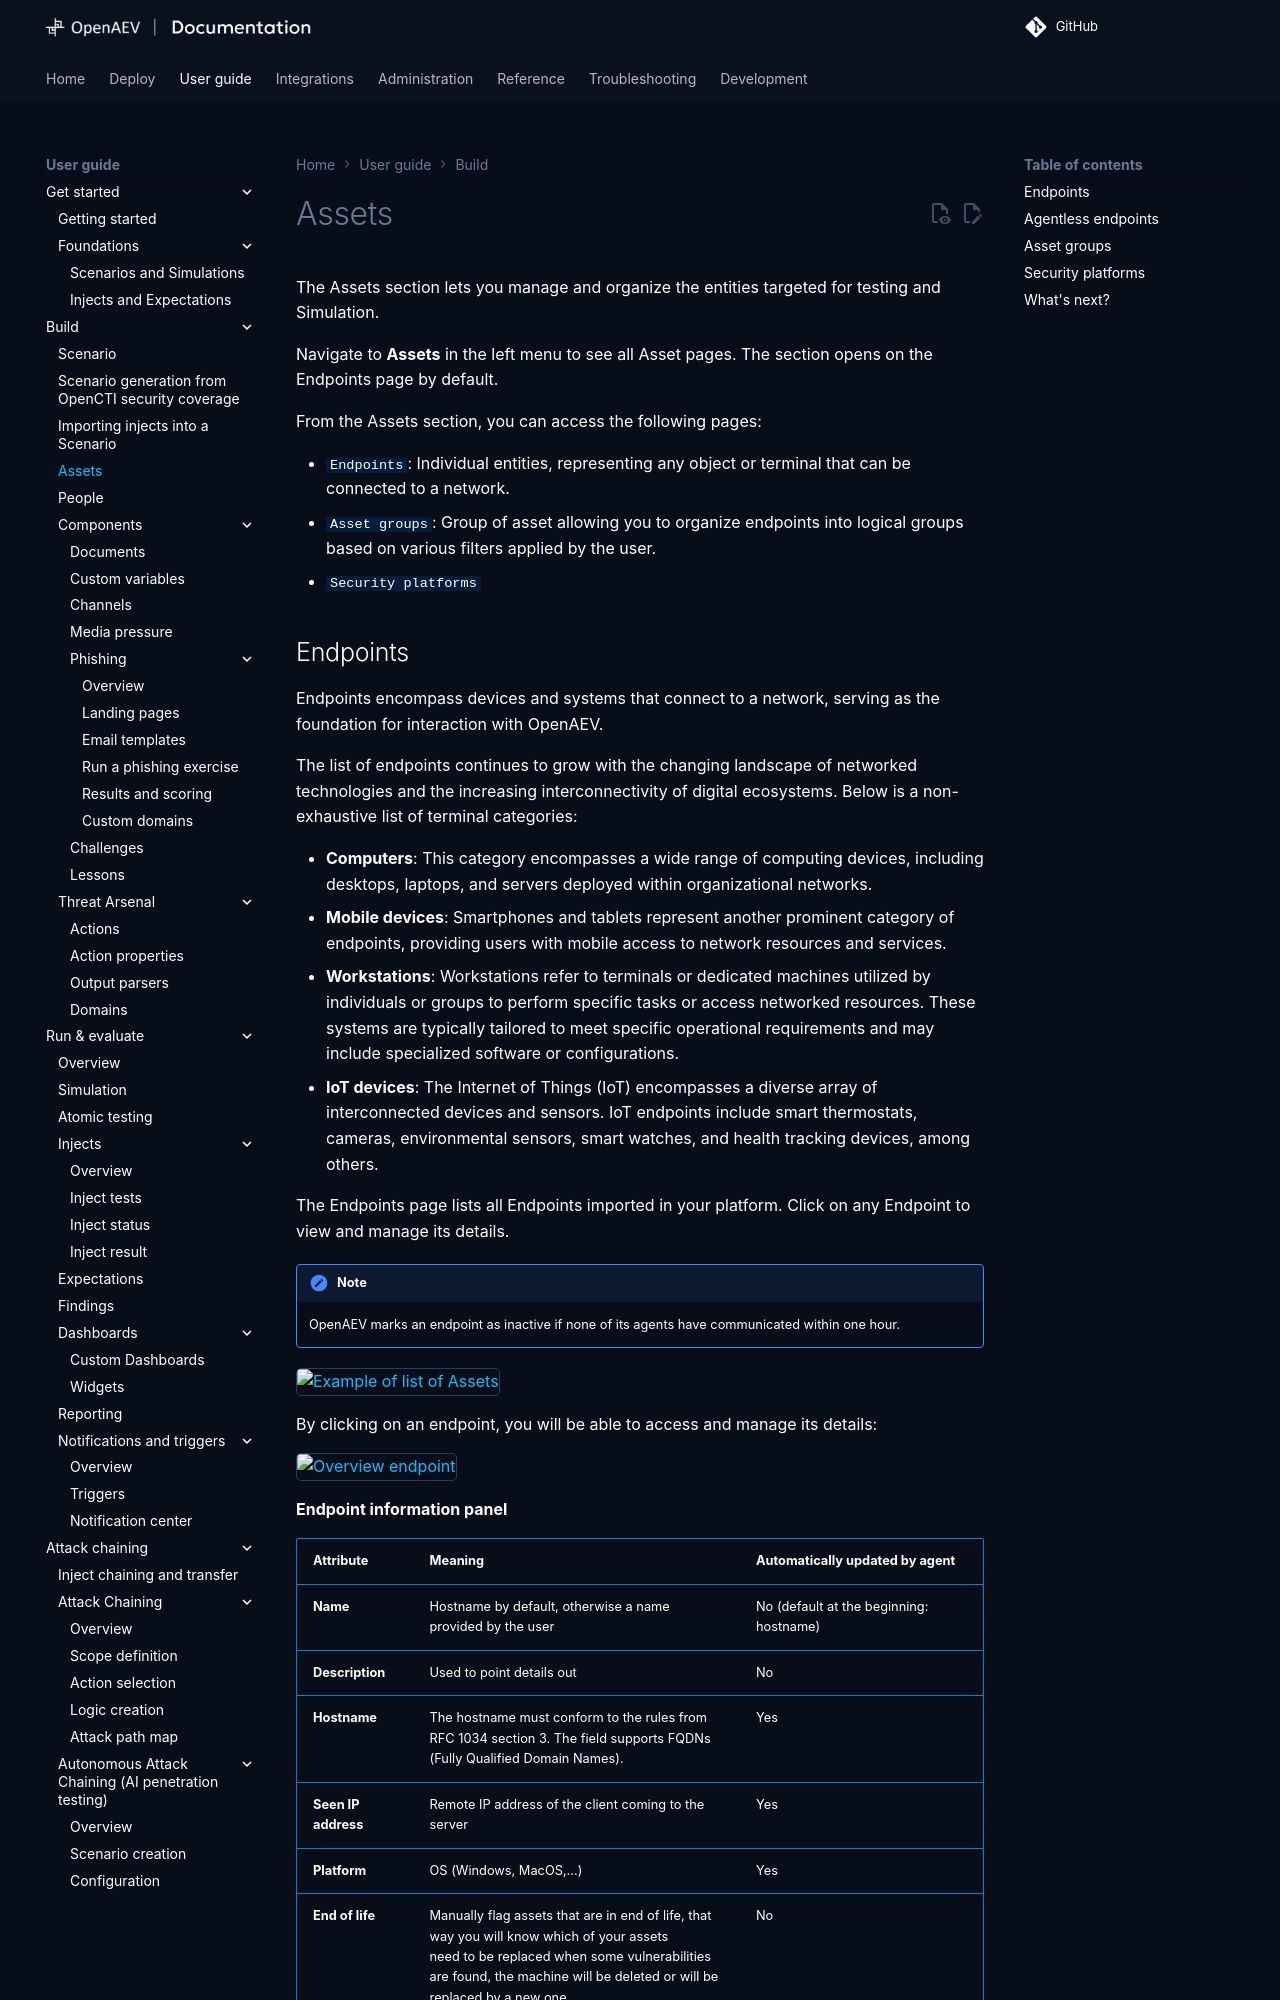

repository: OpenAEV-Platform/openaev · page: 3.261118.0/usage/build/assets/index.html · generator: mkdocs

# Assets

The Assets section lets you manage and organize the entities targeted for testing and Simulation.

Navigate to **Assets** in the left menu to see all Asset pages. The section opens on the Endpoints page by default.

From the Assets section, you can access the following pages:

- `Endpoints`: Individual entities, representing any object or terminal that can be connected to a network.
- `Asset groups`: Group of asset allowing you to organize endpoints into logical groups based on various filters applied
  by the user.
- `Security platforms`
{%- if feature_visible("CREDENTIAL_ASSET") %}
- `Credentials`: Secrets your Injects use to authenticate against their targets. See [Credentials](credentials.md).
{%- endif %}
